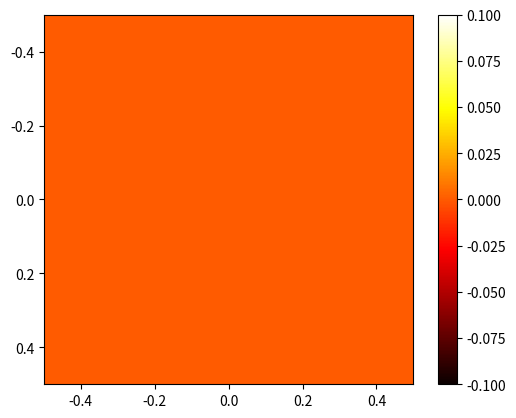

Recreate this plot in Python. (Note: this script raises an exception after producing the figure.)
import numpy as np
import matplotlib.pyplot as plt
from scipy.linalg import norm


def arnoldi_iteration(A,V,n):
    H = np.zeros((n+1,n+1))
    v = A @ V[:,n]
    for j in range(n):
        H[j,n] = V[:,j]@v
        v -= H[j,n]*V[:,j]
    H[n,n] = norm(v)
    if H[n,n] != 0:
        V[:,n+1] = v/H[n+1,n]

    # Display the matrix using imshow
    plt.imshow(np.abs(H), cmap='hot', interpolation='nearest')
    plt.colorbar()
    plt.show()

    return V,H

def gmres(A,b,k):
    n = A.shape[0]
    b_norm = norm(b)
    x = np.zeros(n)
    #residual = b - A@x
    #residual_norm = norm(residual)

    # Krylov subspace-at most k iterations
    V = np.zeros((n,k))
    # Hessenberg matrix
    # [redacted]
    for n in range(k):
        V,H = arnoldi_iteration(A,V,n)
        e1 = np.zeros(n+1)
        e1[0] = b_norm 
        print(H.shape)
        print(e1.shape)

        y, _, _, _ = np.linalg.lstsq(H,e1)

        # same as x_n = V_n @ y, but cheaper
        x += V[:,n] @ y
    return x


# Example usage
A = np.random.randn(10, 10)
b = np.random.randn(10)
k = 9

x = gmres(A,b,k)

true_x = np.linalg.solve(A,b)

print("Solution x:")
print(x)
print("True x:")
print(true_x)
print("Error:")
print(x-true_x)
